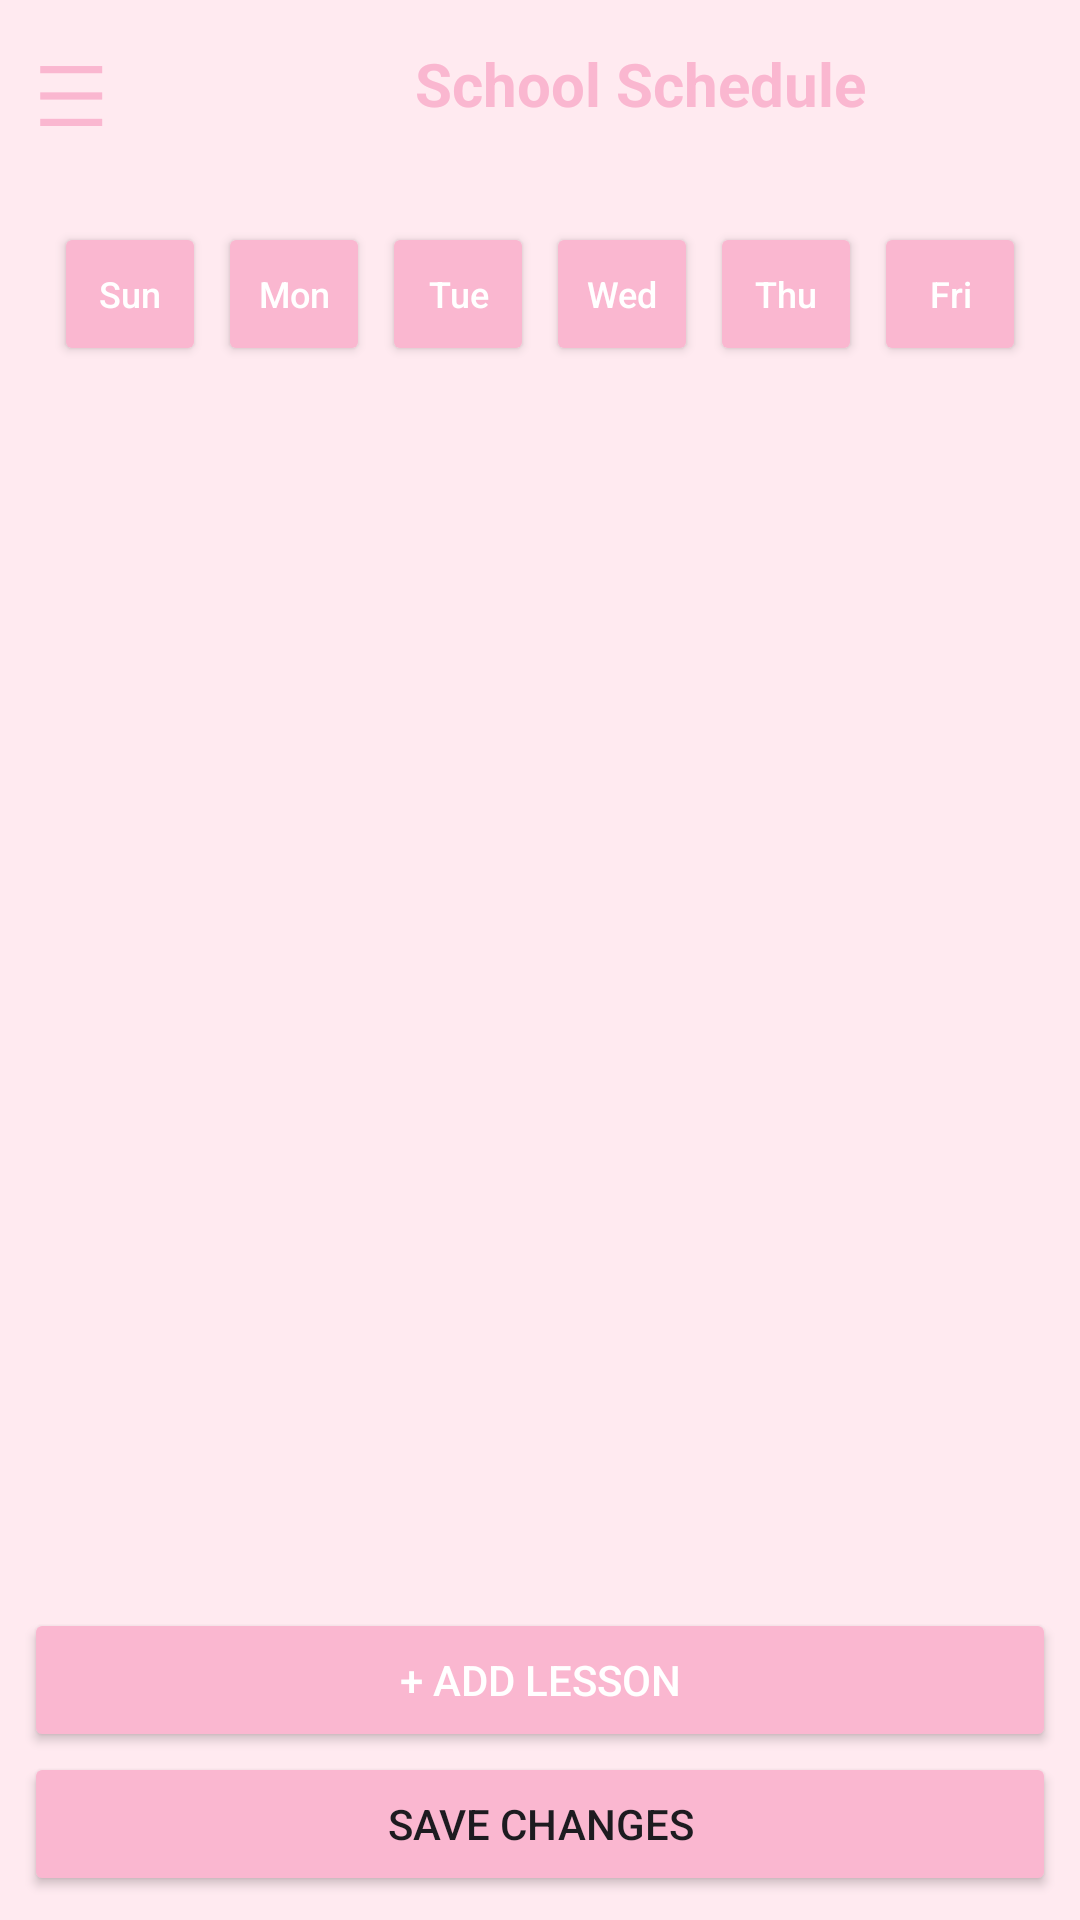

The Android layout XML behind this screen, and the referenced resources:
<!-- AndroidManifest.xml: application theme Theme.Timewise -->
<!-- res/layout/school_schedule.xml -->
<?xml version="1.0" encoding="utf-8"?>
<LinearLayout xmlns:android="http://schemas.android.com/apk/res/android"
    android:id="@+id/rootLayout"
    android:layout_width="match_parent"
    android:background="#FFEAF0"
    android:layout_height="match_parent"
    android:orientation="vertical">

    <LinearLayout
        android:layout_width="match_parent"
        android:layout_height="56dp"
        android:orientation="horizontal"
        android:background="#FFEAF0"
        android:gravity="center_vertical">

        <TextView
            android:id="@+id/btnMenu"
            android:layout_width="wrap_content"
            android:layout_height="wrap_content"
            android:text="☰"
            android:textSize="28sp"
            android:textColor="#FAB7D0"
            android:padding="12dp"/>

        <TextView
            android:layout_width="wrap_content"
            android:layout_height="wrap_content"
            android:text="School Schedule"
            android:textColor="#FAB7D0"
            android:textStyle="bold"
            android:textSize="20sp"
            android:layout_marginLeft="75dp"
            android:paddingStart="16dp"/>
    </LinearLayout>

    <LinearLayout
        android:id="@+id/contentLayout"
        android:layout_width="match_parent"
        android:layout_height="match_parent"
        android:orientation="horizontal">

        <LinearLayout
            android:id="@+id/sideMenu"
            android:layout_width="200dp"
            android:layout_height="match_parent"
            android:orientation="vertical"
            android:background="#FFEAF0"
            android:padding="8dp"
            android:visibility="gone">

            <TextView
                android:id="@+id/nav_home"
                android:layout_width="match_parent"
                android:layout_height="wrap_content"
                android:text="🏠 Home"
                android:padding="12dp"
                android:textSize="16sp"
                android:textColor="#333333"/>

            <TextView
                android:id="@+id/nav_activity"
                android:layout_width="match_parent"
                android:layout_height="wrap_content"
                android:text="📊 Activity"
                android:padding="12dp"
                android:textSize="16sp"
                android:textColor="#333333"/>

            <View
                android:layout_width="match_parent"
                android:layout_height="1dp"
                android:background="#FAB7D0"
                android:layout_margin="8dp"/>

            <TextView
                android:id="@+id/nav_school_schedule"
                android:layout_width="match_parent"
                android:layout_height="wrap_content"
                android:text="📚 School Schedule"
                android:textStyle="bold"
                android:padding="12dp"
                android:textSize="16sp"
                android:textColor="#FAB7D0"/>

            <TextView
                android:id="@+id/nav_follow_efficiency"
                android:layout_width="match_parent"
                android:layout_height="wrap_content"
                android:text="📈 Follow Efficiency"
                android:padding="12dp"
                android:textSize="16sp"
                android:textColor="#333333"/>

            <TextView
                android:id="@+id/nav_todo"
                android:layout_width="match_parent"
                android:layout_height="wrap_content"
                android:text="✅ TODO"
                android:padding="12dp"
                android:textSize="16sp"
                android:textStyle="bold"
                android:textColor="#333333"/>

            <TextView
                android:id="@+id/nav_calendar"
                android:layout_width="match_parent"
                android:layout_height="wrap_content"
                android:text="📅 Calendar"
                android:padding="12dp"
                android:textSize="16sp"
                android:textColor="#333333"/>

            <TextView
                android:id="@+id/nav_notes"
                android:layout_width="match_parent"
                android:layout_height="wrap_content"
                android:text="📝 Notes"
                android:padding="12dp"
                android:textSize="16sp"
                android:textColor="#333333"/>

            <TextView
                android:id="@+id/nav_follow_goal"
                android:layout_width="match_parent"
                android:layout_height="wrap_content"
                android:text="🎯 Follow Goal"
                android:padding="12dp"
                android:textSize="16sp"
                android:textColor="#333333"/>
            <View
                android:layout_width="match_parent"
                android:layout_height="1dp"
                android:background="#FAB7D0"
                android:layout_margin="8dp"/>

            <TextView
                android:id="@+id/nav_sign_out"
                android:layout_width="match_parent"
                android:layout_height="wrap_content"
                android:text="SIGN OUT"
                android:padding="12dp"
                android:textSize="16sp"
                android:textColor="#FF5252"
                android:textStyle="bold"
                android:layout_marginBottom="0dp"
                android:gravity="center_horizontal"/>
        </LinearLayout>

        <LinearLayout
            android:layout_width="match_parent"
            android:layout_height="match_parent"
            android:orientation="vertical"
            android:padding="8dp">

            <LinearLayout
                android:layout_width="match_parent"
                android:layout_height="wrap_content"
                android:orientation="horizontal"
                android:weightSum="6"
                android:padding="8dp"
                android:gravity="center">

                <androidx.appcompat.widget.AppCompatButton
                    android:id="@+id/btnSun"
                    android:layout_width="0dp"
                    android:layout_height="48dp"
                    android:layout_weight="1"
                    android:layout_margin="2dp"
                    android:text="Sun"
                    android:textSize="12sp"
                    android:textAllCaps="false"
                    android:textColor="#FFFFFF"
                    android:backgroundTint="#FAB7D0"
                    style="@style/Widget.AppCompat.Button.Colored"/>

                <androidx.appcompat.widget.AppCompatButton
                    android:id="@+id/btnMon"
                    android:layout_width="0dp"
                    android:layout_height="48dp"
                    android:layout_weight="1"
                    android:layout_margin="2dp"
                    android:text="Mon"
                    android:textSize="12sp"
                    android:textAllCaps="false"
                    android:textColor="#FFFFFF"
                    android:backgroundTint="#FAB7D0"
                    style="@style/Widget.AppCompat.Button.Colored"/>

                <androidx.appcompat.widget.AppCompatButton
                    android:id="@+id/btnTue"
                    android:layout_width="0dp"
                    android:layout_height="48dp"
                    android:layout_weight="1"
                    android:layout_margin="2dp"
                    android:text="Tue"
                    android:textSize="12sp"
                    android:textAllCaps="false"
                    android:textColor="#FFFFFF"
                    android:backgroundTint="#FAB7D0"
                    style="@style/Widget.AppCompat.Button.Colored"/>

                <androidx.appcompat.widget.AppCompatButton
                    android:id="@+id/btnWed"
                    android:layout_width="0dp"
                    android:layout_height="48dp"
                    android:layout_weight="1"
                    android:layout_margin="2dp"
                    android:text="Wed"
                    android:textSize="12sp"
                    android:textAllCaps="false"
                    android:textColor="#FFFFFF"
                    android:backgroundTint="#FAB7D0"
                    style="@style/Widget.AppCompat.Button.Colored"/>

                <androidx.appcompat.widget.AppCompatButton
                    android:id="@+id/btnThu"
                    android:layout_width="0dp"
                    android:layout_height="48dp"
                    android:layout_weight="1"
                    android:layout_margin="2dp"
                    android:text="Thu"
                    android:textSize="12sp"
                    android:textAllCaps="false"
                    android:textColor="#FFFFFF"
                    android:backgroundTint="#FAB7D0"
                    style="@style/Widget.AppCompat.Button.Colored"/>

                <androidx.appcompat.widget.AppCompatButton
                    android:id="@+id/btnFri"
                    android:layout_width="0dp"
                    android:layout_height="48dp"
                    android:layout_weight="1"
                    android:layout_margin="2dp"
                    android:text="Fri"
                    android:textSize="12sp"
                    android:textAllCaps="false"
                    android:textColor="#FFFFFF"
                    android:backgroundTint="#FAB7D0"
                    style="@style/Widget.AppCompat.Button.Colored"/>

            </LinearLayout>
            <androidx.recyclerview.widget.RecyclerView
                android:id="@+id/scheduleRecycler"
                android:layout_width="match_parent"
                android:layout_weight="1"
                android:layout_height="match_parent"/>
            <Button
                android:id="@+id/btnAddLesson"
                android:layout_width="match_parent"
                android:layout_height="wrap_content"
                android:text="+ Add Lesson"
                android:backgroundTint="#FAB7D0"
                android:textColor="#FFFFFF"
                android:layout_marginTop="4dp" />
            <Button
                android:id="@+id/btnSaveSchedule"
                android:layout_width="match_parent"
                android:layout_height="wrap_content"
                android:text="Save Changes"
                android:backgroundTint="#FAB7D0" />
        </LinearLayout>

    </LinearLayout>
</LinearLayout>
<!-- resources referenced by this layout -->
<resources>
  <style name="Theme.Timewise" parent="Base.Theme.Timewise" />
  <style name="Base.Theme.Timewise" parent="Theme.Material3.DayNight.NoActionBar">
      </style>
</resources>
